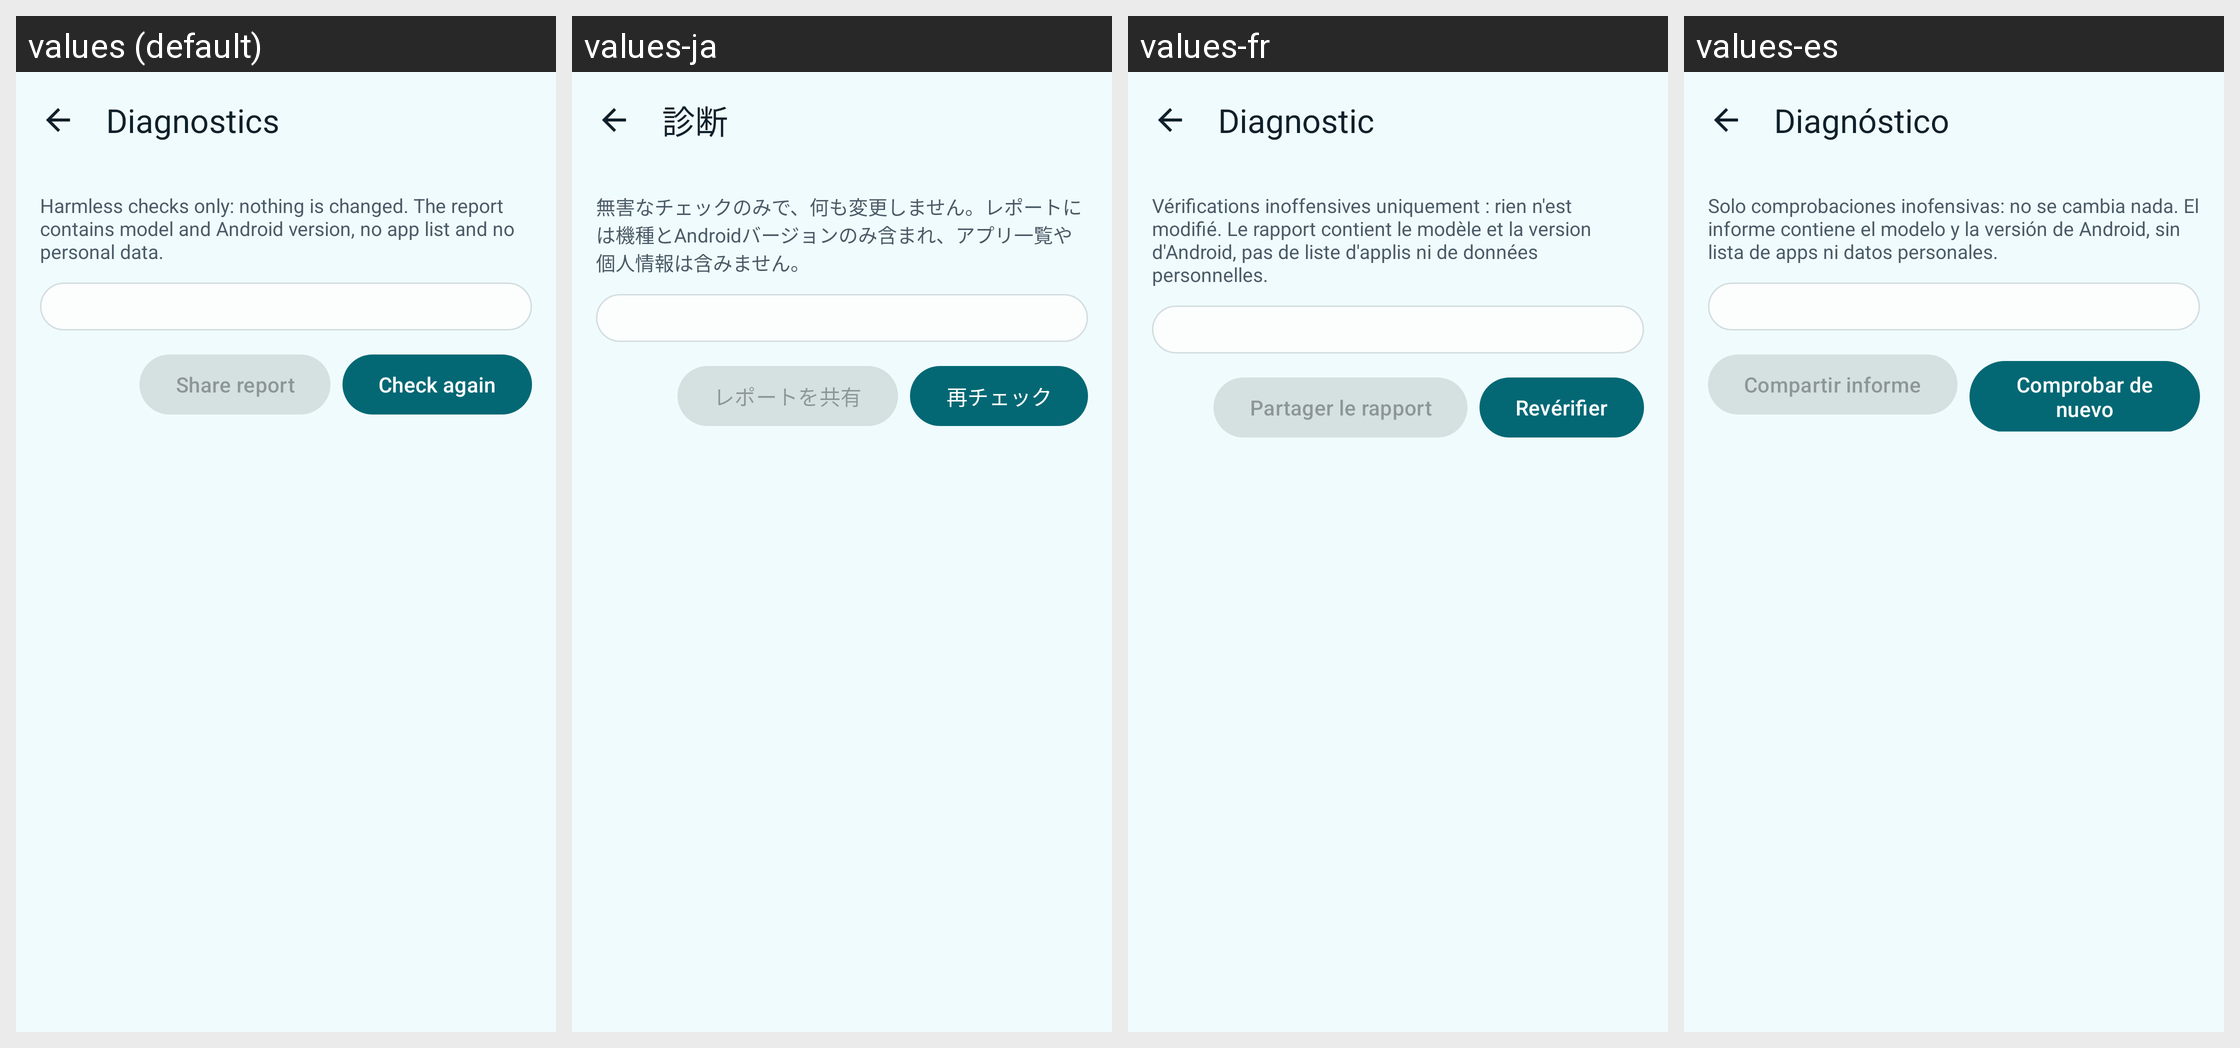

This grid shows one Android layout under several languages. Give, for every string resource on the screen, its name, the default text and each shown locale's text.
Android screen res/layout/activity_diagnostics.xml rendered under 4 locales, left to right: values (default), values-ja, values-fr, values-es. Device: Nexus 5 (rendered at 1080×1920; each locale shown at half size, 540×960, under a caption strip naming it); theme Theme.AppOpsShizuku.
Other locales in the repository, not shown: values-de, values-hi, values-pt-rBR, values-ru, values-zh-rCN.
Strings drawn on this screen, with the default value and each locale's value (text and hints the layout hard-codes, and strings that could not be matched under every locale, appear in the picture but are not listed):

diag_title
  values: Diagnostics
  values-ja: 診断
  values-fr: Diagnostic
  values-es: Diagnóstico

diag_intro
  values: Harmless checks only: nothing is changed. The report contains model and Android version, no app list and no personal data.
  values-ja: 無害なチェックのみで、何も変更しません。レポートには機種とAndroidバージョンのみ含まれ、アプリ一覧や個人情報は含みません。
  values-fr: Vérifications inoffensives uniquement : rien n'est modifié. Le rapport contient le modèle et la version d'Android, pas de liste d'applis ni de données personnelles.
  values-es: Solo comprobaciones inofensivas: no se cambia nada. El informe contiene el modelo y la versión de Android, sin lista de apps ni datos personales.

diag_share
  values: Share report
  values-ja: レポートを共有
  values-fr: Partager le rapport
  values-es: Compartir informe

diag_run
  values: Check again
  values-ja: 再チェック
  values-fr: Revérifier
  values-es: Comprobar de nuevo
